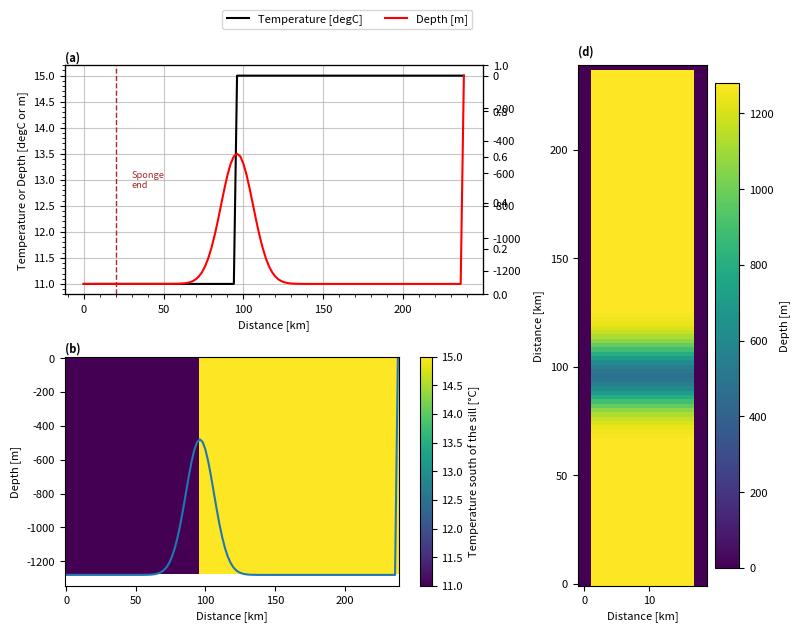

Write the Python code that produced this figure. (Note: this script raises an exception after producing the figure.)
import numpy as np
import array
import sys
import matplotlib.pyplot as plt
from math import sin
import pylab as pl

sponge='True'

project='3Ddam'
location='/HOME/users/amelia.th/Model/IntercambioNGC/'
run='/run5/'
def write_with_byte_inversion(f, tab):
    tab2write = array.array('f', tab.T.flatten())
    if sys.byteorder == 'little':
        tab2write.byteswap()
    f.write(tab2write)

dtype=np.float32

Ho=1280  # ocean depth in meters
nx=10    # number of gridpoints in x-direction
ny=120    # number of total gridpoints in y-direction
nyS=10

nz=80     # number of gridpoints in z-direction
nt=12 #nt=10  #for 3 years with timestep 60 s

dx=2
dz=16
dy=2

y=np.arange(0,ny*dy,dy)
x=np.arange(0,nx*dx,dx)
z=np.arange(0,nz*dz,dz)

umbral=ny*0.4
lat=(22.92+31.70)/2

omega=7.2921*(10**(-5))

f=2*omega*sin(np.deg2rad(lat))

def gaussian(x, mu, sig):
    return (
         np.exp(-np.power((x - mu) / sig, 2.0) / 2)
    )

temp=15*np.ones((nx,ny,nz),dtype=dtype)
temp[:,:int(umbral),:]=temp[:,:int(umbral),:]-4

#Values of temperature at open boundary
tempBo=15*np.ones((nx,nz,nt),dtype=dtype)
tempBo[:,:,:]=tempBo[:,:,:]-4

#Values of salinity at open boundary
salBo=np.zeros((nx,nz,nt),dtype=dtype)

#Bathymetry definition
dep=(gaussian(y,y[int(umbral)], 10)*800-Ho)
ho=np.tile(dep,(nx,1))
ho[:,-1]=0
ho[0,:]=0
ho[-1,:]=0

#Saving the files
f = open('bathy.bin','wb')
write_with_byte_inversion(f, ho)
f.close()

f = open('temp.bin','wb')
write_with_byte_inversion(f, temp)
f.close()

f = open('tempOBCS.bin','wb')
write_with_byte_inversion(f, tempBo)
f.close()

f = open('salOBCS.bin','wb')
write_with_byte_inversion(f, salBo)
f.close()

#### Plotting #####

params = {'font.size': 8,
          'figure.figsize': (8, 6),
         'font.family':'sans'}
pl.rcParams.update(params)

fig3 = plt.figure()
gs = fig3.add_gridspec(2, 3)
ax = fig3.add_subplot(gs[0, 0:2])

ax.plot(y,temp[1,:,1],'k',label='Temperature [degC]')
ax2=ax.twinx()
ax2.plot(y,ho[1,:],'red',label='Depth [m]')
ax3=ax.twinx()
ax.set(xlabel='Distance [km]',ylabel='Temperature or Depth [degC or m]')
ax.minorticks_on()

fig3.legend(bbox_to_anchor=[0.6, 1.05],ncol=2)

if sponge=='True':
        ax.axvline(y[nyS],linestyle='dashed',c='brown',linewidth=1)
        ax.text(y[nyS]+10,13, 'Sponge\nend', va='center',color='brown',fontsize='small')


ax.grid(which='major',alpha=0.7)

ax.text(0, 1.02, '(a)', fontweight='bold', color='k', 
        transform=ax.transAxes)

ax = fig3.add_subplot(gs[1, 0:2])

caxT=ax.pcolormesh(y,-z,temp[0,:,:].T)
ax.plot(y,ho[1,:])
ax.set(xlabel='Distance [km]',ylabel='Depth [m]')
ax.text(0, 1.02, '(b)', fontweight='bold', color='k', 
        transform=ax.transAxes)

cbar= plt.colorbar(caxT)
cbar.set_label('Temperature south of the sill [°C]')

ax = fig3.add_subplot(gs[:, 2])

cax=ax.pcolormesh(x,y,-ho.T)

cbar= plt.colorbar(cax)
cbar.set_label('Depth [m]')
ax.set(ylabel='Distance [km]',xlabel='Distance [km]')
ax.text(0, 1.02, '(d)', fontweight='bold', color='k', 
        transform=ax.transAxes)

plt.tight_layout()
plt.savefig(str(location)+str(project)+'/Figures'+str(run)+'InputVars.png',dpi=400,bbox_inches='tight')
plt.show()
